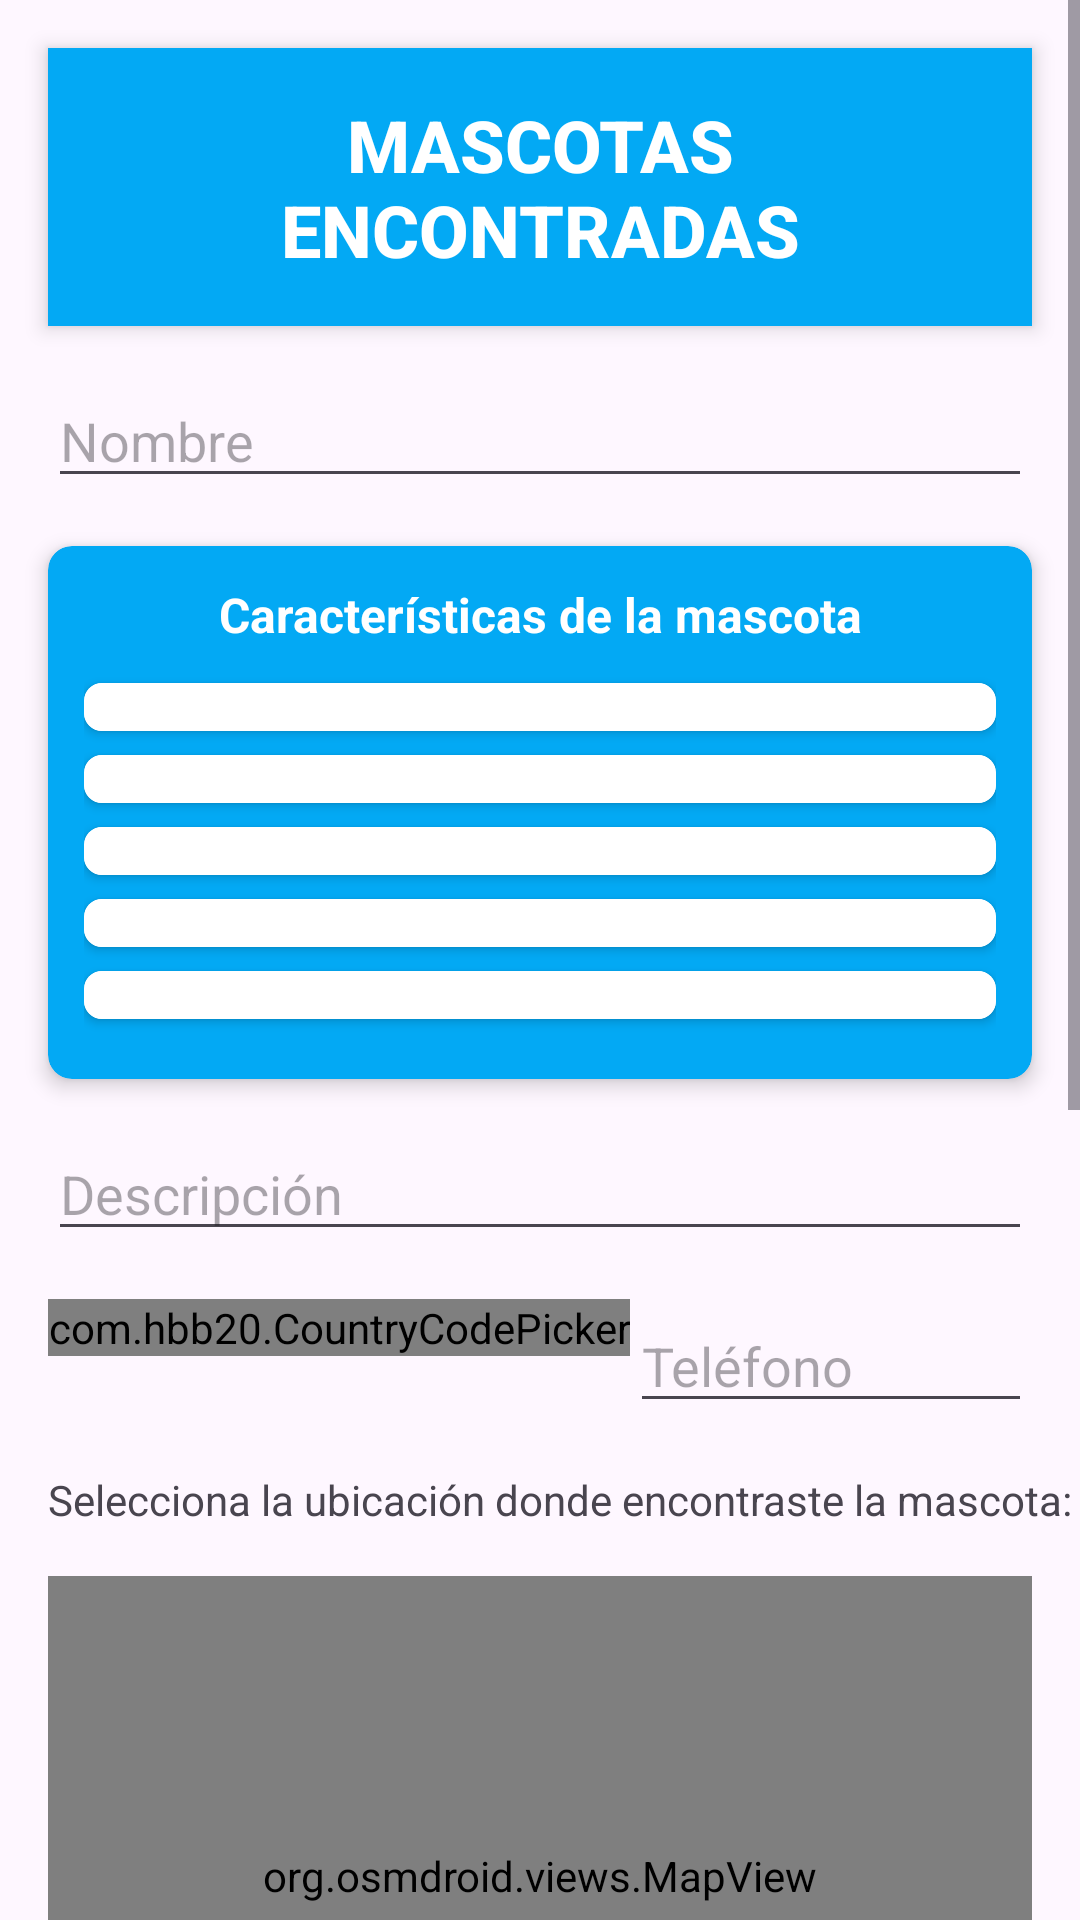

Layout XML and referenced resources for this Android screen:
<!-- AndroidManifest.xml: application theme Theme.SebiPetFinder -->
<!-- res/layout/activity_nueva_mascota_enontrada.xml -->
<?xml version="1.0" encoding="utf-8"?>
<ScrollView xmlns:android="http://schemas.android.com/apk/res/android"
    xmlns:app="http://schemas.android.com/apk/res-auto"
    xmlns:tools="http://schemas.android.com/tools"
    android:layout_width="match_parent"
    android:layout_height="match_parent"
    android:fillViewport="true">
    <androidx.constraintlayout.widget.ConstraintLayout xmlns:android="http://schemas.android.com/apk/res/android"
        xmlns:app="http://schemas.android.com/apk/res-auto"
        xmlns:tools="http://schemas.android.com/tools"
        android:layout_width="match_parent"
        android:layout_height="match_parent"
        tools:context=".Principal.NuevaMascota">

        <TextView
            android:id="@+id/tvTitulo"
            android:layout_width="0dp"
            android:layout_height="wrap_content"
            android:layout_margin="16dp"
            android:background="#03A9F4"
            android:elevation="4dp"
            android:fontFamily="sans-serif-medium"
            android:padding="16dp"
            android:text="MASCOTAS ENCONTRADAS"
            android:textAlignment="center"
            android:textColor="@color/white"
            android:textSize="24sp"
            android:textStyle="bold"
            app:layout_constraintEnd_toEndOf="parent"
            app:layout_constraintStart_toStartOf="parent"
            app:layout_constraintTop_toTopOf="parent" />
        <EditText
            android:id="@+id/etNombre"
            android:layout_width="0dp"
            android:layout_height="wrap_content"
            android:layout_margin="16dp"
            android:hint="Nombre"
            android:maxLength="35"
            android:inputType="textPersonName"
            android:maxLines="1"
            app:layout_constraintEnd_toEndOf="parent"
            app:layout_constraintStart_toStartOf="parent"
            app:layout_constraintTop_toBottomOf="@+id/tvTitulo" />

        <androidx.cardview.widget.CardView
            android:id="@+id/filterContainer"
            android:layout_width="match_parent"
            android:layout_height="wrap_content"
            android:layout_margin="16dp"
            app:cardCornerRadius="8dp"
            app:cardElevation="4dp"
            app:cardBackgroundColor="#03A9F4"
            app:layout_constraintTop_toBottomOf="@+id/etNombre">

            <LinearLayout
                android:layout_width="match_parent"
                android:layout_height="wrap_content"
                android:orientation="vertical"
                android:padding="12dp">

                <TextView
                    android:layout_width="match_parent"
                    android:layout_height="wrap_content"
                    android:text="Características de la mascota"
                    android:textColor="@android:color/white"
                    android:textStyle="bold"
                    android:textSize="16sp"
                    android:layout_marginBottom="12dp"
                    android:gravity="center"/>

                <androidx.cardview.widget.CardView
                    android:layout_width="match_parent"
                    android:layout_height="wrap_content"
                    android:layout_marginBottom="8dp"
                    app:cardCornerRadius="6dp"
                    app:cardElevation="2dp">

                    <Spinner
                        android:id="@+id/spinnerTipoMascota"
                        android:layout_width="match_parent"
                        android:layout_height="wrap_content"
                        android:padding="8dp"
                        android:background="@android:color/white"
                        android:hint="Tipo de mascota" />
                </androidx.cardview.widget.CardView>

                <androidx.cardview.widget.CardView
                    android:layout_width="match_parent"
                    android:layout_height="wrap_content"
                    android:layout_marginBottom="8dp"
                    app:cardCornerRadius="6dp"
                    app:cardElevation="2dp">

                    <Spinner
                        android:id="@+id/spinnerColor"
                        android:layout_width="match_parent"
                        android:layout_height="wrap_content"
                        android:padding="8dp"
                        android:background="@android:color/white"
                        android:hint="Color" />
                </androidx.cardview.widget.CardView>

                <androidx.cardview.widget.CardView
                    android:layout_width="match_parent"
                    android:layout_height="wrap_content"
                    android:layout_marginBottom="8dp"
                    app:cardCornerRadius="6dp"
                    app:cardElevation="2dp">

                    <Spinner
                        android:id="@+id/spinnerRaza"
                        android:layout_width="match_parent"
                        android:layout_height="wrap_content"
                        android:padding="8dp"
                        android:background="@android:color/white"
                        android:hint="Raza" />
                </androidx.cardview.widget.CardView>

                <androidx.cardview.widget.CardView
                    android:layout_width="match_parent"
                    android:layout_height="wrap_content"
                    android:layout_marginBottom="8dp"
                    app:cardCornerRadius="6dp"
                    app:cardElevation="2dp">

                    <Spinner
                        android:id="@+id/spinnerSexo"
                        android:layout_width="match_parent"
                        android:layout_height="wrap_content"
                        android:padding="8dp"
                        android:background="@android:color/white"
                        android:hint="Sexo" />
                </androidx.cardview.widget.CardView>

                <androidx.cardview.widget.CardView
                    android:layout_width="match_parent"
                    android:layout_height="wrap_content"
                    android:layout_marginBottom="8dp"
                    app:cardCornerRadius="6dp"
                    app:cardElevation="2dp">

                    <Spinner
                        android:id="@+id/spinnerTamano"
                        android:layout_width="match_parent"
                        android:layout_height="wrap_content"
                        android:padding="8dp"
                        android:background="@android:color/white"
                        android:hint="Tamaño" />
                </androidx.cardview.widget.CardView>

            </LinearLayout>
        </androidx.cardview.widget.CardView>

        <EditText
            android:id="@+id/etDescripcion"
            android:layout_width="0dp"
            android:layout_height="wrap_content"
            android:layout_margin="16dp"
            android:hint="Descripción"
            android:maxLength="200"
            android:inputType="textMultiLine"
            android:maxLines="4"
            android:gravity="top"
            app:layout_constraintEnd_toEndOf="parent"
            app:layout_constraintStart_toStartOf="parent"
            app:layout_constraintTop_toBottomOf="@+id/filterContainer" />

        <LinearLayout
            android:id="@+id/phoneContainer"
            android:layout_width="match_parent"
            android:layout_height="wrap_content"
            android:layout_margin="16dp"
            android:orientation="horizontal"
            app:layout_constraintTop_toBottomOf="@+id/etDescripcion">

            <com.hbb20.CountryCodePicker
                android:id="@+id/ccp"
                android:layout_width="wrap_content"
                android:layout_height="wrap_content"
                app:ccp_autoDetectCountry="true"
                app:ccp_showFlag="true"
                app:ccp_showNameCode="true" />

            <EditText
                android:id="@+id/etTelefono"
                android:layout_width="0dp"
                android:layout_height="wrap_content"
                android:layout_weight="1"
                android:hint="Teléfono"
                android:inputType="phone" />
        </LinearLayout>

        <TextView
            android:id="@+id/tvUbicacion"
            android:layout_width="wrap_content"
            android:layout_height="wrap_content"
            android:layout_margin="16dp"
            android:text="Selecciona la ubicación donde encontraste la mascota:"
            app:layout_constraintStart_toStartOf="parent"
            app:layout_constraintTop_toBottomOf="@+id/phoneContainer" />

        <org.osmdroid.views.MapView
            android:id="@+id/mapView"
            android:layout_width="0dp"
            android:layout_height="200dp"
            android:layout_margin="16dp"
            app:layout_constraintEnd_toEndOf="parent"
            app:layout_constraintStart_toStartOf="parent"
            app:layout_constraintTop_toBottomOf="@+id/tvUbicacion" />

        <Button
            android:id="@+id/btnSeleccionarFoto"
            android:layout_width="wrap_content"
            android:layout_height="wrap_content"
            android:layout_marginTop="20dp"
            android:backgroundTint="#03A9F4"
            android:text="Seleccionar Fotos (0/4)"
            app:layout_constraintEnd_toEndOf="parent"
            app:layout_constraintStart_toStartOf="parent"
            app:layout_constraintTop_toBottomOf="@+id/mapView" />

        <androidx.viewpager2.widget.ViewPager2
            android:id="@+id/viewPagerFotos"
            android:layout_width="0dp"
            android:layout_height="150dp"
            android:layout_marginTop="20dp"
            android:layout_marginHorizontal="16dp"
            app:layout_constraintEnd_toEndOf="parent"
            app:layout_constraintStart_toStartOf="parent"
            app:layout_constraintTop_toBottomOf="@+id/btnSeleccionarFoto" />
        <com.google.android.material.tabs.TabLayout
            android:id="@+id/tabDots"
            android:layout_width="match_parent"
            android:layout_height="wrap_content"
            android:layout_marginTop="8dp"
            app:tabBackground="@drawable/tab_selector"
            app:tabGravity="center"
            app:tabIndicatorHeight="0dp"
            app:layout_constraintTop_toBottomOf="@id/viewPagerFotos"/>

        <Button
            android:id="@+id/btnGuardarMascota"
            android:layout_width="wrap_content"
            android:layout_height="wrap_content"
            android:layout_marginTop="20dp"
            android:layout_marginBottom="20dp"
            android:backgroundTint="#03A9F4"
            android:text="Guardar Mascota"
            app:layout_constraintBottom_toBottomOf="parent"
            app:layout_constraintEnd_toEndOf="parent"
            app:layout_constraintStart_toStartOf="parent"
            app:layout_constraintTop_toBottomOf="@+id/tabDots" />

    </androidx.constraintlayout.widget.ConstraintLayout>
</ScrollView>
<!-- resources referenced by this layout -->
<resources>
  <color name="white">#FFFFFFFF</color>
  <!-- drawable tab_selector (drawable) -->
  <?xml version="1.0" encoding="utf-8"?>
  <selector xmlns:android="http://schemas.android.com/apk/res/android">
      <item android:state_selected="true">
          <shape android:shape="oval">
              <solid android:color="#03A9F4"/>
              <size android:width="8dp" android:height="8dp"/>
          </shape>
      </item>
      <item>
          <shape android:shape="oval">
              <solid android:color="#CCCCCC"/>
              <size android:width="8dp" android:height="8dp"/>
          </shape>
      </item>
  </selector>
  <style name="Theme.SebiPetFinder" parent="Base.Theme.SebiPetFinder" />
  <style name="Base.Theme.SebiPetFinder" parent="Theme.Material3.DayNight.NoActionBar">
          
           <item name="colorPrimary">#03A9F4</item>
      </style>
</resources>
